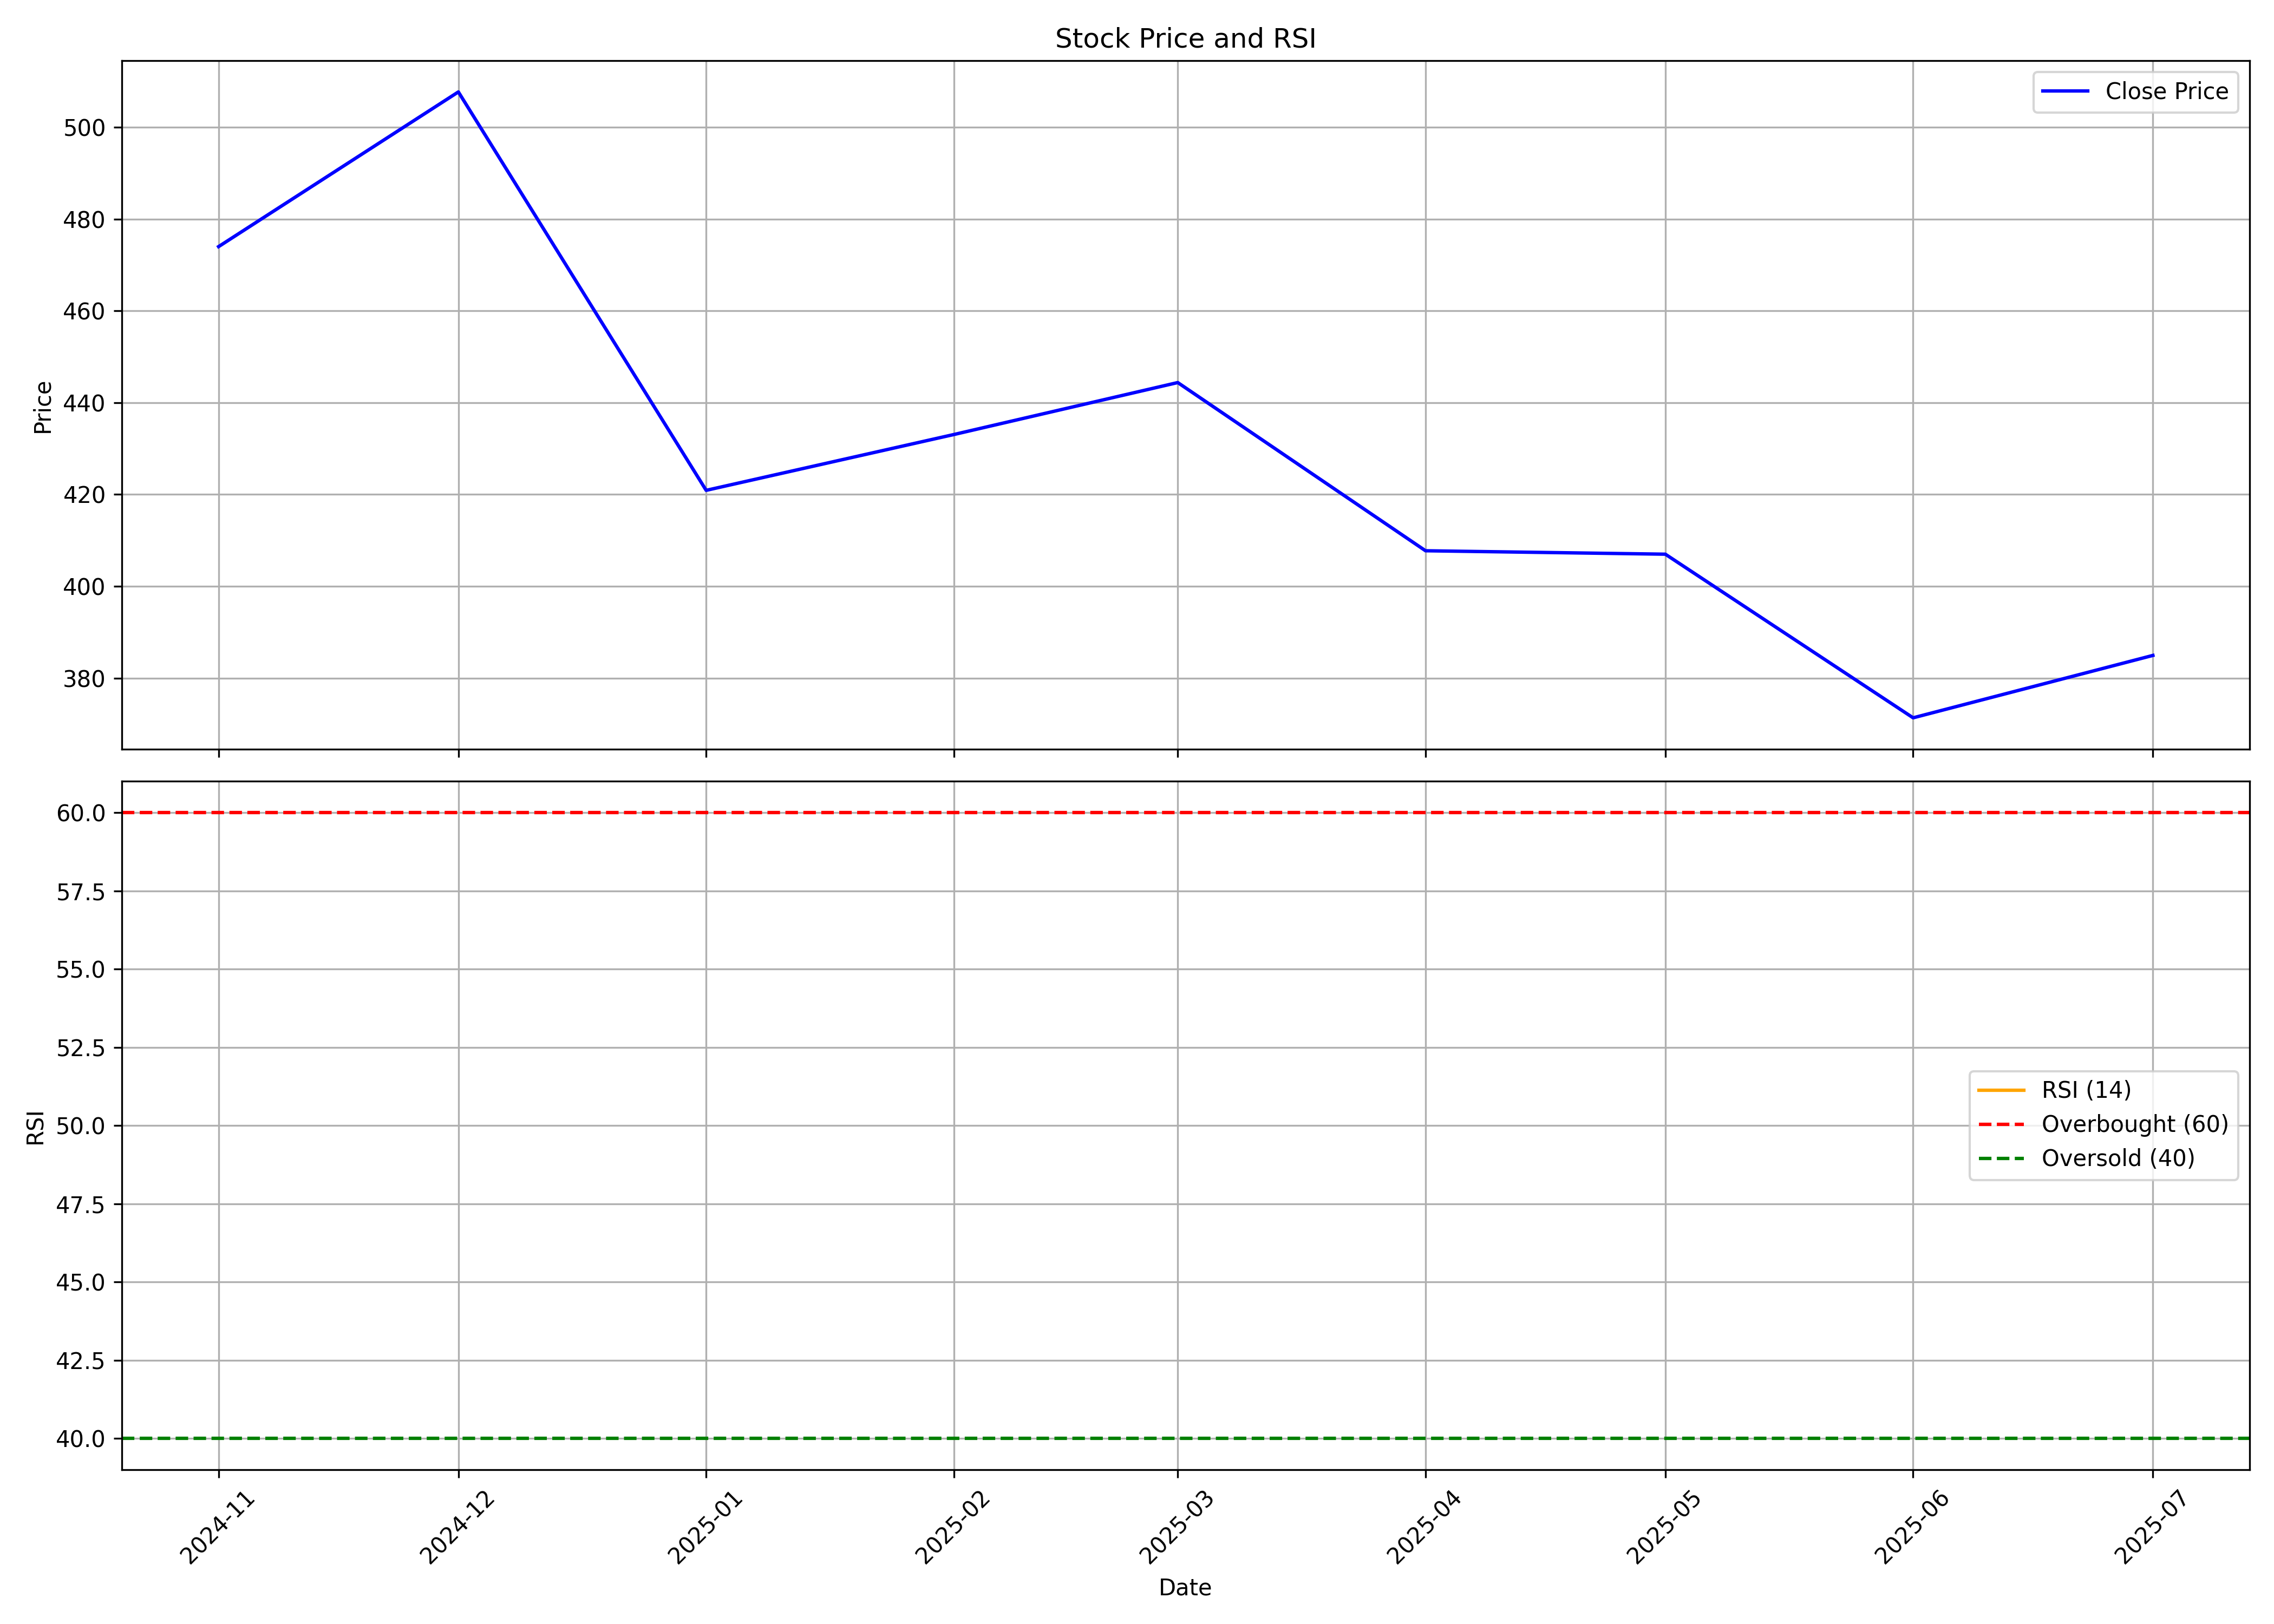

The data file committed next to this chart (first rows):
, date, symbol, open, high, low, close, volume, rsi
0, 2024-11-01, AVL, 438.7, 502.5, 411.4, 474, 2068242, 
1, 2024-12-01, AVL, 477.7, 544.9, 454.1, 507.7, 3729374, 
2, 2025-01-01, AVL, 511.7, 523.4, 400.9, 420.9, 4593634, 
3, 2025-02-01, AVL, 423.7, 489.5, 366.9, 433.1, 3818776, 
4, 2025-03-01, AVL, 433.1, 473.9, 399.4, 444.4, 2433671, 
5, 2025-04-01, AVL, 446.6, 459, 389.8, 407.7, 1503633, 
6, 2025-05-01, AVL, 404, 437.7, 392.9, 407, 1948996, 
7, 2025-06-01, AVL, 407.7, 408.7, 326.6, 371.4, 6322641, 
8, 2025-07-01, AVL, 371.1, 386.0, 351.6, 385, 3236009, 
